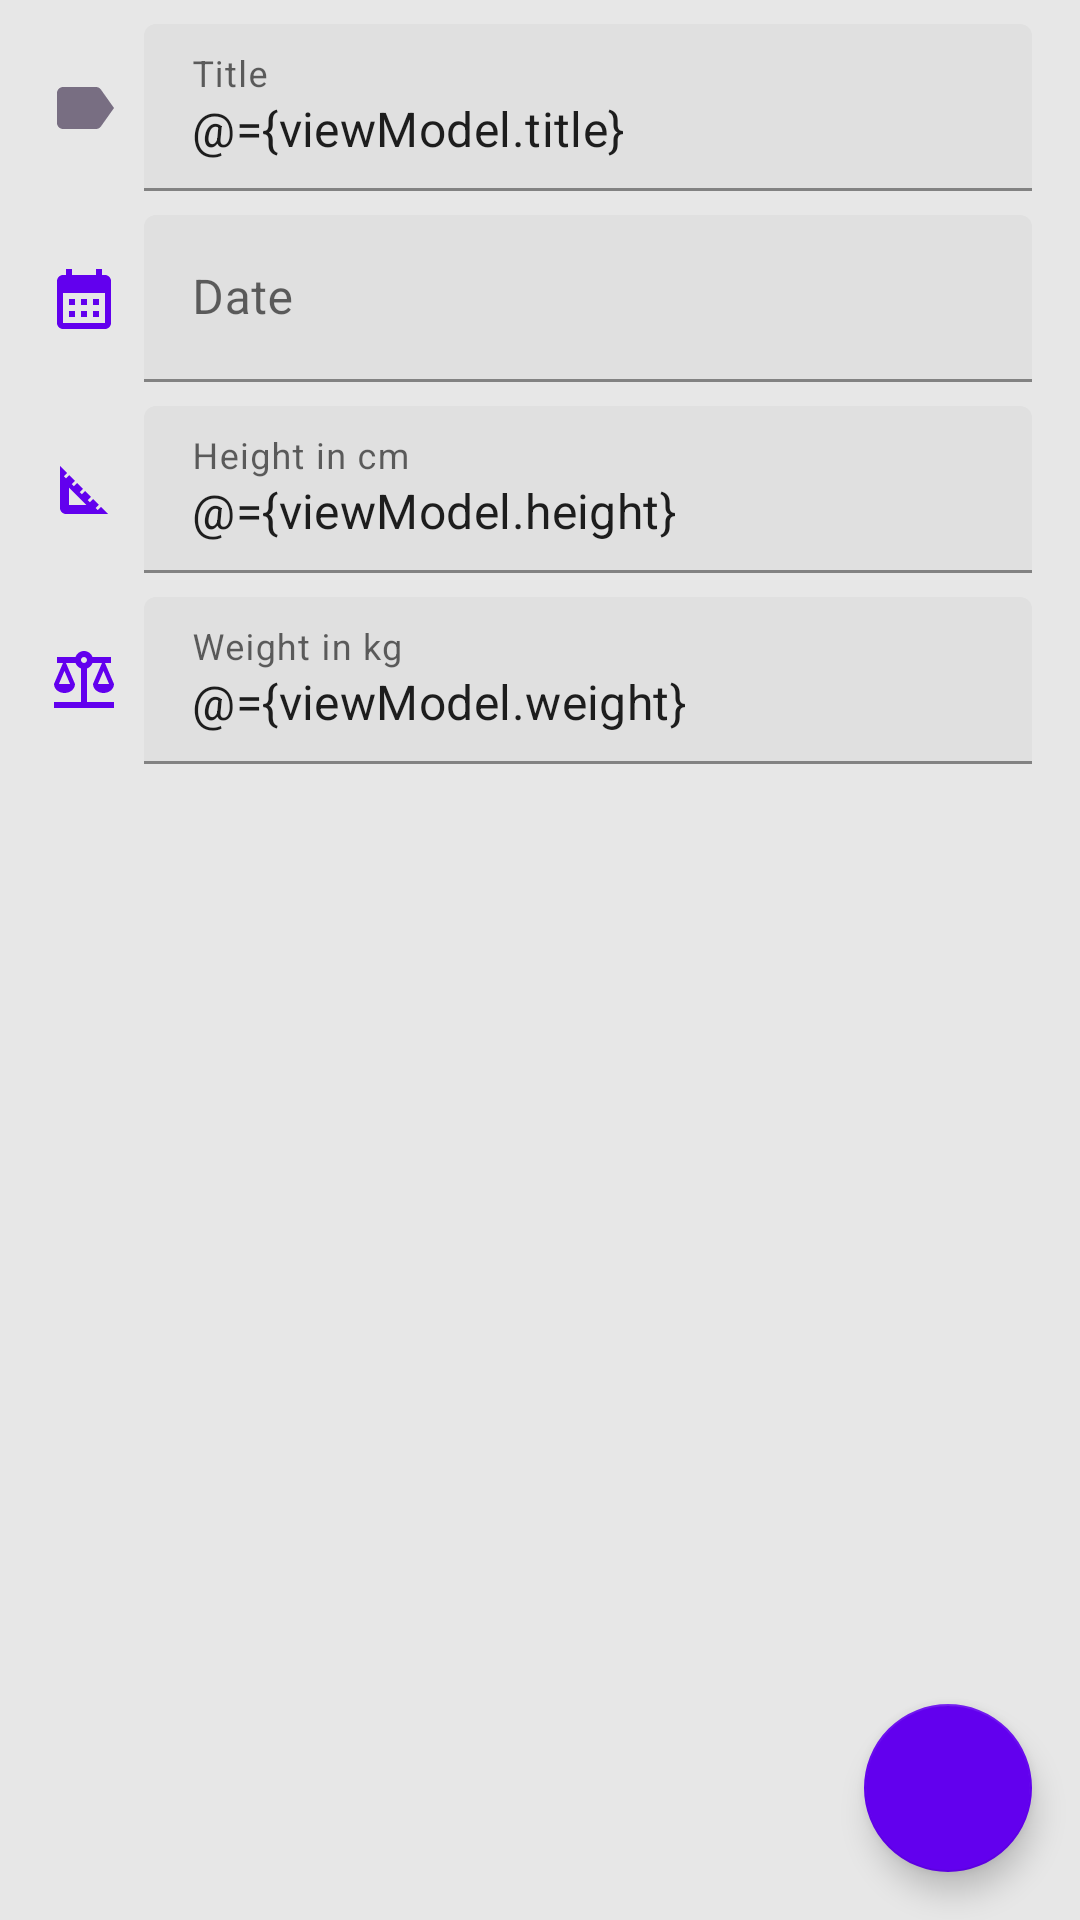

This screen was rendered from an Android layout file. Write that file and the resources it references.
<!-- AndroidManifest.xml: application theme Theme.SleepTight -->
<!-- res/layout/fragment_baby_status.xml -->
<?xml version="1.0" encoding="utf-8"?>
<layout xmlns:android="http://schemas.android.com/apk/res/android"
    xmlns:app="http://schemas.android.com/apk/res-auto"
    xmlns:tools="http://schemas.android.com/tools">

    <data>
        <variable
            name="uiEvents"
            type="com.bruno13palhano.sleeptight.ui.lists.babystatus.BabyStatusFragment" />

        <variable
            name="viewModel"
            type="com.bruno13palhano.sleeptight.ui.lists.babystatus.BabyStatusViewModel" />
    </data>

    <androidx.core.widget.NestedScrollView
        android:layout_width="match_parent"
        android:layout_height="match_parent"
        android:fillViewport="true">
        <androidx.constraintlayout.widget.ConstraintLayout
            android:layout_width="match_parent"
            android:layout_height="match_parent"
            tools:context=".ui.babystatus.BabyStatusFragment">

            <TextView
                android:id="@+id/title_label"
                android:layout_width="wrap_content"
                android:layout_height="wrap_content"
                android:layout_marginStart="16dp"
                app:layout_constraintBottom_toBottomOf="@+id/title_layout"
                app:layout_constraintStart_toStartOf="parent"
                app:layout_constraintTop_toTopOf="@+id/title_layout"
                app:drawableStartCompat="@drawable/baseline_label_24" />

            <com.google.android.material.textfield.TextInputLayout
                android:id="@+id/title_layout"
                android:layout_width="0dp"
                android:layout_height="wrap_content"
                android:layout_marginStart="8dp"
                android:layout_marginTop="8dp"
                android:layout_marginEnd="16dp"
                android:hint="@string/title_label"
                app:layout_constraintEnd_toEndOf="parent"
                app:layout_constraintStart_toEndOf="@+id/title_label"
                app:layout_constraintTop_toTopOf="parent">

                <com.google.android.material.textfield.TextInputEditText
                    android:id="@+id/title"
                    android:layout_width="match_parent"
                    android:layout_height="match_parent"
                    android:imeOptions="actionDone"
                    android:inputType="text"
                    android:maxLines="1"
                    android:singleLine="true"
                    android:text="@={viewModel.title}" />
            </com.google.android.material.textfield.TextInputLayout>

            <TextView
                android:id="@+id/weight_label"
                android:layout_width="wrap_content"
                android:layout_height="wrap_content"
                android:layout_marginStart="16dp"
                app:drawableStartCompat="@drawable/baseline_balance_24"
                app:layout_constraintBottom_toBottomOf="@+id/weight_layout"
                app:layout_constraintStart_toStartOf="parent"
                app:layout_constraintTop_toTopOf="@+id/weight_layout" />

            <com.google.android.material.textfield.TextInputLayout
                android:id="@+id/weight_layout"
                android:layout_width="0dp"
                android:layout_height="wrap_content"
                android:layout_marginStart="8dp"
                android:layout_marginTop="8dp"
                android:layout_marginEnd="16dp"
                android:hint="@string/birth_weight_label"
                app:layout_constraintEnd_toEndOf="parent"
                app:layout_constraintStart_toEndOf="@+id/weight_label"
                app:layout_constraintTop_toBottomOf="@+id/height_layout">

                <com.google.android.material.textfield.TextInputEditText
                    android:id="@+id/weight"
                    android:layout_width="match_parent"
                    android:layout_height="match_parent"
                    android:imeOptions="actionDone"
                    android:inputType="numberDecimal"
                    android:maxLines="1"
                    android:singleLine="true"
                    android:text="@={viewModel.weight}" />
            </com.google.android.material.textfield.TextInputLayout>

            <TextView
                android:id="@+id/height_label"
                android:layout_width="wrap_content"
                android:layout_height="wrap_content"
                android:layout_marginStart="16dp"
                app:drawableStartCompat="@drawable/baseline_square_foot_24"
                app:layout_constraintBottom_toBottomOf="@+id/height_layout"
                app:layout_constraintStart_toStartOf="parent"
                app:layout_constraintTop_toTopOf="@+id/height_layout" />

            <com.google.android.material.textfield.TextInputLayout
                android:id="@+id/height_layout"
                android:layout_width="0dp"
                android:layout_height="wrap_content"
                android:layout_marginStart="8dp"
                android:layout_marginTop="8dp"
                android:layout_marginEnd="16dp"
                android:hint="@string/birth_height_label"
                app:layout_constraintEnd_toEndOf="parent"
                app:layout_constraintStart_toEndOf="@+id/height_label"
                app:layout_constraintTop_toBottomOf="@+id/date_layout">

                <com.google.android.material.textfield.TextInputEditText
                    android:id="@+id/height"
                    android:layout_width="match_parent"
                    android:layout_height="match_parent"
                    android:imeOptions="actionDone"
                    android:inputType="numberDecimal"
                    android:maxLines="1"
                    android:singleLine="true"
                    android:text="@={viewModel.height}" />
            </com.google.android.material.textfield.TextInputLayout>

            <TextView
                android:id="@+id/date_label"
                android:layout_width="wrap_content"
                android:layout_height="wrap_content"
                android:layout_marginStart="16dp"
                app:drawableStartCompat="@drawable/baseline_calendar_month_24"
                app:layout_constraintBottom_toBottomOf="@+id/date_layout"
                app:layout_constraintStart_toStartOf="parent"
                app:layout_constraintTop_toTopOf="@+id/date_layout" />

            <com.google.android.material.textfield.TextInputLayout
                android:id="@+id/date_layout"
                android:layout_width="0dp"
                android:layout_height="wrap_content"
                android:layout_marginStart="8dp"
                android:layout_marginTop="8dp"
                android:layout_marginEnd="16dp"
                android:hint="@string/date_label"
                app:layout_constraintEnd_toEndOf="parent"
                app:layout_constraintStart_toEndOf="@+id/date_label"
                app:layout_constraintTop_toBottomOf="@+id/title_layout">

                <com.google.android.material.textfield.TextInputEditText
                    android:id="@+id/date"
                    android:layout_width="match_parent"
                    android:layout_height="match_parent"
                    android:focusable="false"
                    android:imeOptions="actionDone"
                    android:inputType="text"
                    android:maxLines="1"
                    android:onClick="@{v -> uiEvents.onDateClick()}"
                    android:singleLine="true"
                    android:text="@{viewModel.dateUi}" />
            </com.google.android.material.textfield.TextInputLayout>

            <com.google.android.material.floatingactionbutton.FloatingActionButton
                android:id="@+id/done"
                android:layout_width="wrap_content"
                android:layout_height="wrap_content"
                android:layout_marginTop="16dp"
                android:layout_marginEnd="16dp"
                android:layout_marginBottom="16dp"
                android:contentDescription="@string/done_label"
                android:onClick="@{v -> uiEvents.onUpdateItem()}"
                app:backgroundTint="?colorPrimary"
                app:layout_constraintBottom_toBottomOf="parent"
                app:layout_constraintEnd_toEndOf="parent"
                app:layout_constraintHorizontal_bias="1.0"
                app:layout_constraintStart_toStartOf="parent"
                app:layout_constraintTop_toBottomOf="@+id/weight_layout"
                app:layout_constraintVertical_bias="1.0"
                app:srcCompat="@drawable/baseline_done_24" />
        </androidx.constraintlayout.widget.ConstraintLayout>
    </androidx.core.widget.NestedScrollView>
</layout>
<!-- resources referenced by this layout -->
<resources>
  <!-- drawable baseline_balance_24 (drawable) -->
  <vector android:height="24dp" android:tint="?colorPrimary"
      android:viewportHeight="24" android:viewportWidth="24"
      android:width="24dp" xmlns:android="http://schemas.android.com/apk/res/android">
      <path android:fillColor="@android:color/white" android:pathData="M13,7.83c0.85,-0.3 1.53,-0.98 1.83,-1.83H18l-3,7c0,1.66 1.57,3 3.5,3s3.5,-1.34 3.5,-3l-3,-7h2V4h-6.17C14.42,2.83 13.31,2 12,2S9.58,2.83 9.17,4L3,4v2h2l-3,7c0,1.66 1.57,3 3.5,3S9,14.66 9,13L6,6h3.17c0.3,0.85 0.98,1.53 1.83,1.83V19H2v2h20v-2h-9V7.83zM20.37,13h-3.74l1.87,-4.36L20.37,13zM7.37,13H3.63L5.5,8.64L7.37,13zM12,6c-0.55,0 -1,-0.45 -1,-1c0,-0.55 0.45,-1 1,-1s1,0.45 1,1C13,5.55 12.55,6 12,6z"/>
  </vector>
  <!-- drawable baseline_calendar_month_24 (drawable) -->
  <vector android:height="24dp" android:tint="?colorPrimary"
      android:viewportHeight="24" android:viewportWidth="24"
      android:width="24dp" xmlns:android="http://schemas.android.com/apk/res/android">
      <path android:fillColor="@android:color/white" android:pathData="M19,4h-1V2h-2v2H8V2H6v2H5C3.89,4 3.01,4.9 3.01,6L3,20c0,1.1 0.89,2 2,2h14c1.1,0 2,-0.9 2,-2V6C21,4.9 20.1,4 19,4zM19,20H5V10h14V20zM9,14H7v-2h2V14zM13,14h-2v-2h2V14zM17,14h-2v-2h2V14zM9,18H7v-2h2V18zM13,18h-2v-2h2V18zM17,18h-2v-2h2V18z"/>
  </vector>
  <!-- drawable baseline_label_24 (drawable) -->
  <vector android:autoMirrored="true" android:height="24dp"
      android:tint="#786E82" android:viewportHeight="24"
      android:viewportWidth="24" android:width="24dp" xmlns:android="http://schemas.android.com/apk/res/android">
      <path android:fillColor="@android:color/white" android:pathData="M17.63,5.84C17.27,5.33 16.67,5 16,5L5,5.01C3.9,5.01 3,5.9 3,7v10c0,1.1 0.9,1.99 2,1.99L16,19c0.67,0 1.27,-0.33 1.63,-0.84L22,12l-4.37,-6.16z"/>
  </vector>
  <!-- drawable baseline_square_foot_24 (drawable) -->
  <vector android:height="24dp" android:tint="?colorPrimary"
      android:viewportHeight="24" android:viewportWidth="24"
      android:width="24dp" xmlns:android="http://schemas.android.com/apk/res/android">
      <path android:fillColor="@android:color/white" android:pathData="M17.66,17.66l-1.06,1.06l-0.71,-0.71l1.06,-1.06l-1.94,-1.94l-1.06,1.06l-0.71,-0.71l1.06,-1.06l-1.94,-1.94l-1.06,1.06l-0.71,-0.71l1.06,-1.06L9.7,9.7l-1.06,1.06l-0.71,-0.71l1.06,-1.06L7.05,7.05L5.99,8.11L5.28,7.4l1.06,-1.06L4,4v14c0,1.1 0.9,2 2,2h14L17.66,17.66zM7,17v-5.76L12.76,17H7z"/>
  </vector>
  <string name="birth_height_label">Height in cm</string>
  <string name="birth_weight_label">Weight in kg</string>
  <string name="date_label">Date</string>
  <string name="done_label">Done</string>
  <string name="title_label">Title</string>
  <style name="Theme.SleepTight" parent="Theme.MaterialComponents.DayNight.NoActionBar">
          <item name="android:statusBarColor">@color/gray_secondary</item>
          <item name="android:windowLightStatusBar" tools:targetApi="27">true</item>
          <item name="android:windowBackground">@color/gray_secondary</item>
          <item name="android:navigationBarColor">@color/nav_white</item>
          <item name="android:windowLightNavigationBar" tools:targetApi="27">true</item>
      </style>
  <color name="gray_secondary">#FFE7E7E7</color>
  <color name="nav_white">#FFFDFDFD</color>
</resources>
